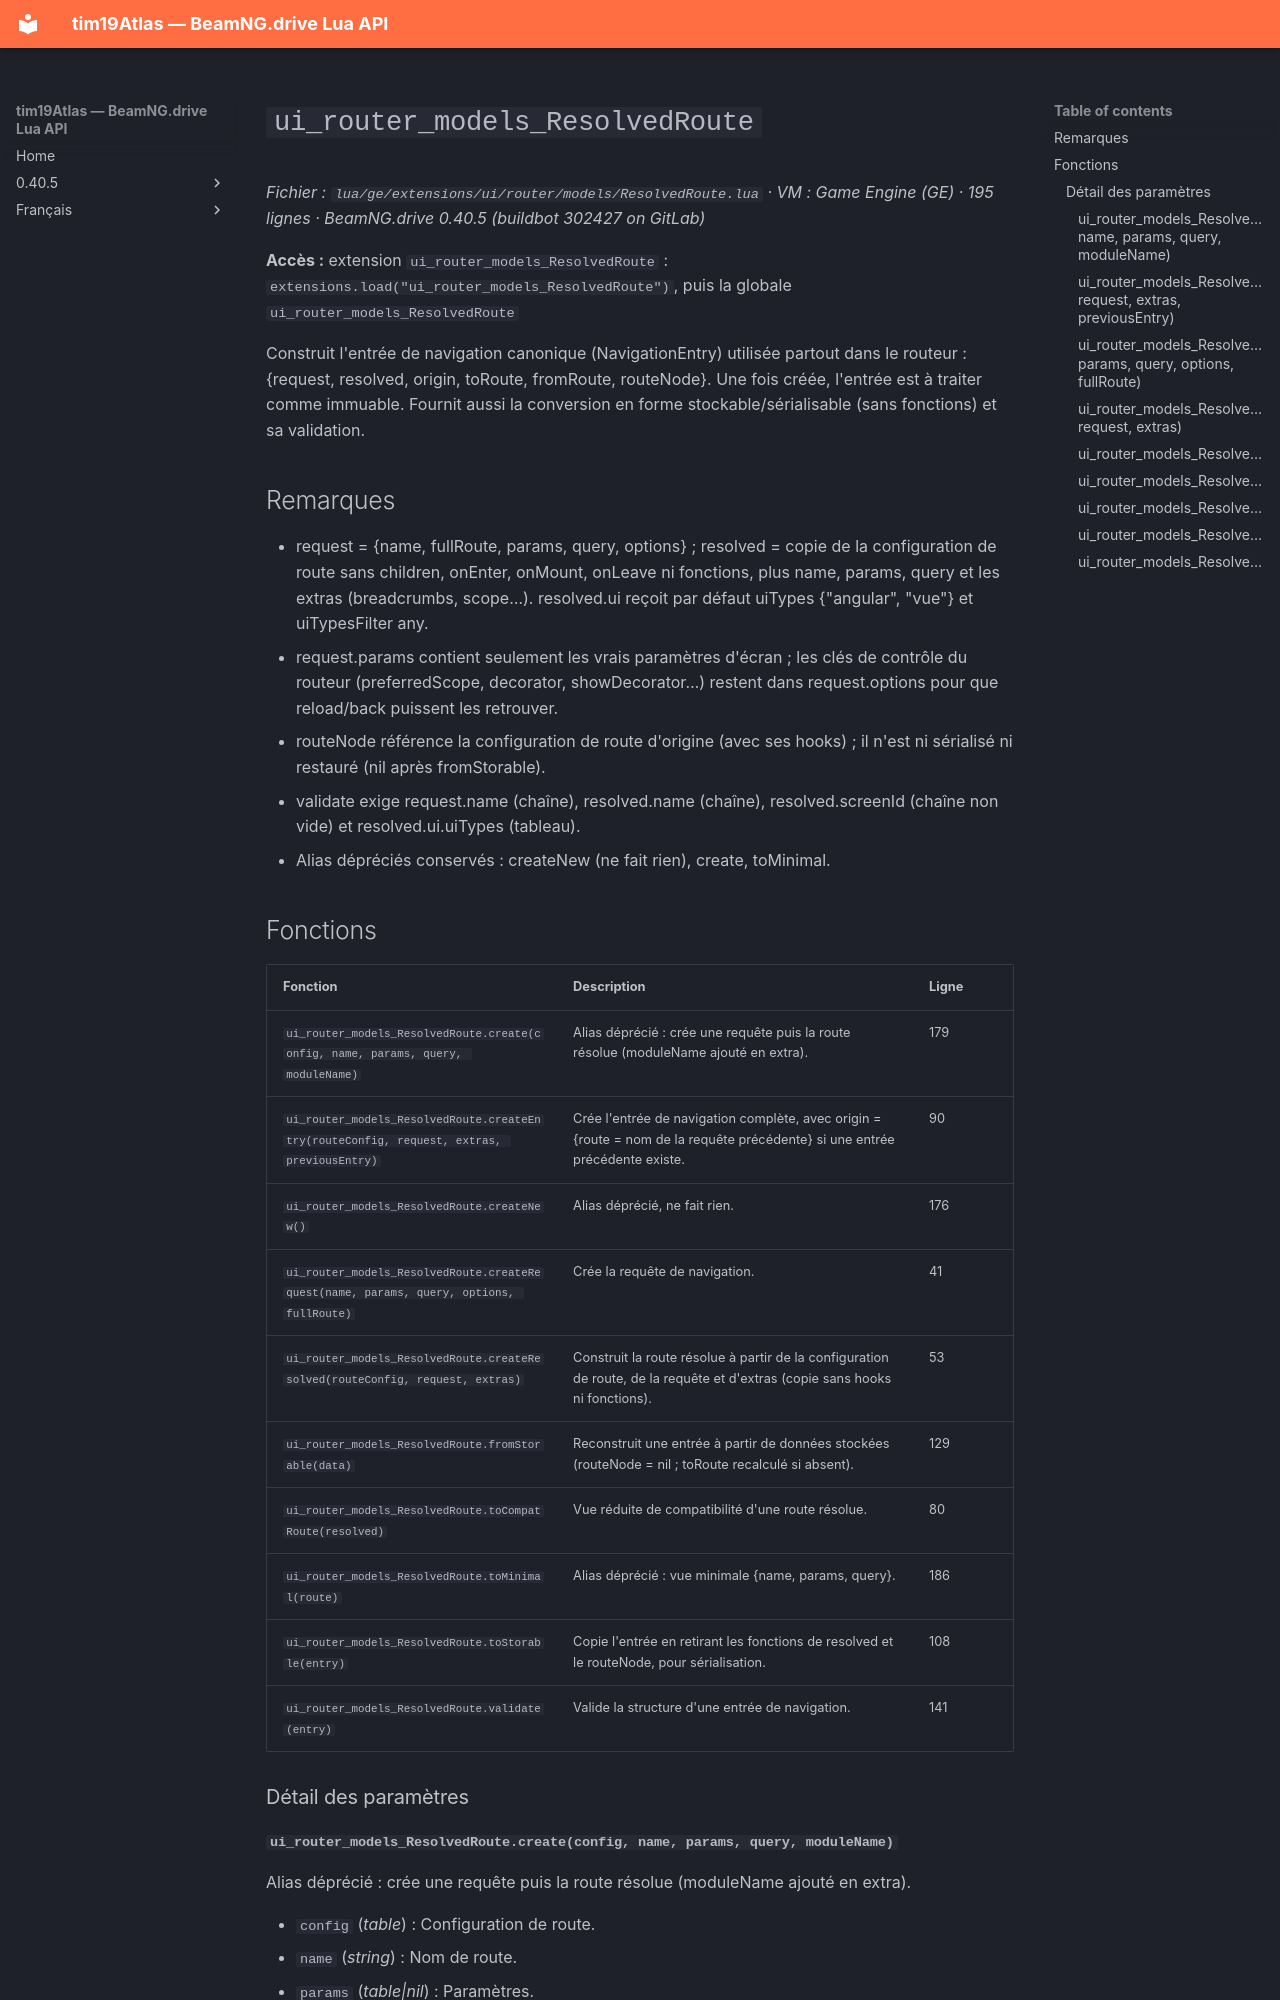

repository: Tim0219800/beamng-lua-atlas · page: fr/0.40.5/ge/extensions/ui/router/models/ResolvedRoute.html · generator: mkdocs

# `ui_router_models_ResolvedRoute`

*Fichier : `lua/ge/extensions/ui/router/models/ResolvedRoute.lua` · VM : Game Engine (GE) · 195 lignes · BeamNG.drive 0.40.5 (buildbot 302427 on GitLab)*

**Accès :** extension `ui_router_models_ResolvedRoute` : `extensions.load("ui_router_models_ResolvedRoute")`, puis la globale `ui_router_models_ResolvedRoute`

Construit l'entrée de navigation canonique (NavigationEntry) utilisée partout dans le routeur : {request, resolved, origin, toRoute, fromRoute, routeNode}. Une fois créée, l'entrée est à traiter comme immuable. Fournit aussi la conversion en forme stockable/sérialisable (sans fonctions) et sa validation.

## Remarques

- request = {name, fullRoute, params, query, options} ; resolved = copie de la configuration de route sans children, onEnter, onMount, onLeave ni fonctions, plus name, params, query et les extras (breadcrumbs, scope…). resolved.ui reçoit par défaut uiTypes {"angular", "vue"} et uiTypesFilter any.
- request.params contient seulement les vrais paramètres d'écran ; les clés de contrôle du routeur (preferredScope, decorator, showDecorator…) restent dans request.options pour que reload/back puissent les retrouver.
- routeNode référence la configuration de route d'origine (avec ses hooks) ; il n'est ni sérialisé ni restauré (nil après fromStorable).
- validate exige request.name (chaîne), resolved.name (chaîne), resolved.screenId (chaîne non vide) et resolved.ui.uiTypes (tableau).
- Alias dépréciés conservés : createNew (ne fait rien), create, toMinimal.

## Fonctions

| Fonction | Description | Ligne |
|---|---|---|
| `ui_router_models_ResolvedRoute.create(config, name, params, query, moduleName)` | Alias déprécié : crée une requête puis la route résolue (moduleName ajouté en extra). | 179 |
| `ui_router_models_ResolvedRoute.createEntry(routeConfig, request, extras, previousEntry)` | Crée l'entrée de navigation complète, avec origin = {route = nom de la requête précédente} si une entrée précédente existe. | 90 |
| `ui_router_models_ResolvedRoute.createNew()` | Alias déprécié, ne fait rien. | 176 |
| `ui_router_models_ResolvedRoute.createRequest(name, params, query, options, fullRoute)` | Crée la requête de navigation. | 41 |
| `ui_router_models_ResolvedRoute.createResolved(routeConfig, request, extras)` | Construit la route résolue à partir de la configuration de route, de la requête et d'extras (copie sans hooks ni fonctions). | 53 |
| `ui_router_models_ResolvedRoute.fromStorable(data)` | Reconstruit une entrée à partir de données stockées (routeNode = nil ; toRoute recalculé si absent). | 129 |
| `ui_router_models_ResolvedRoute.toCompatRoute(resolved)` | Vue réduite de compatibilité d'une route résolue. | 80 |
| `ui_router_models_ResolvedRoute.toMinimal(route)` | Alias déprécié : vue minimale {name, params, query}. | 186 |
| `ui_router_models_ResolvedRoute.toStorable(entry)` | Copie l'entrée en retirant les fonctions de resolved et le routeNode, pour sérialisation. | 108 |
| `ui_router_models_ResolvedRoute.validate(entry)` | Valide la structure d'une entrée de navigation. | 141 |

### Détail des paramètres
